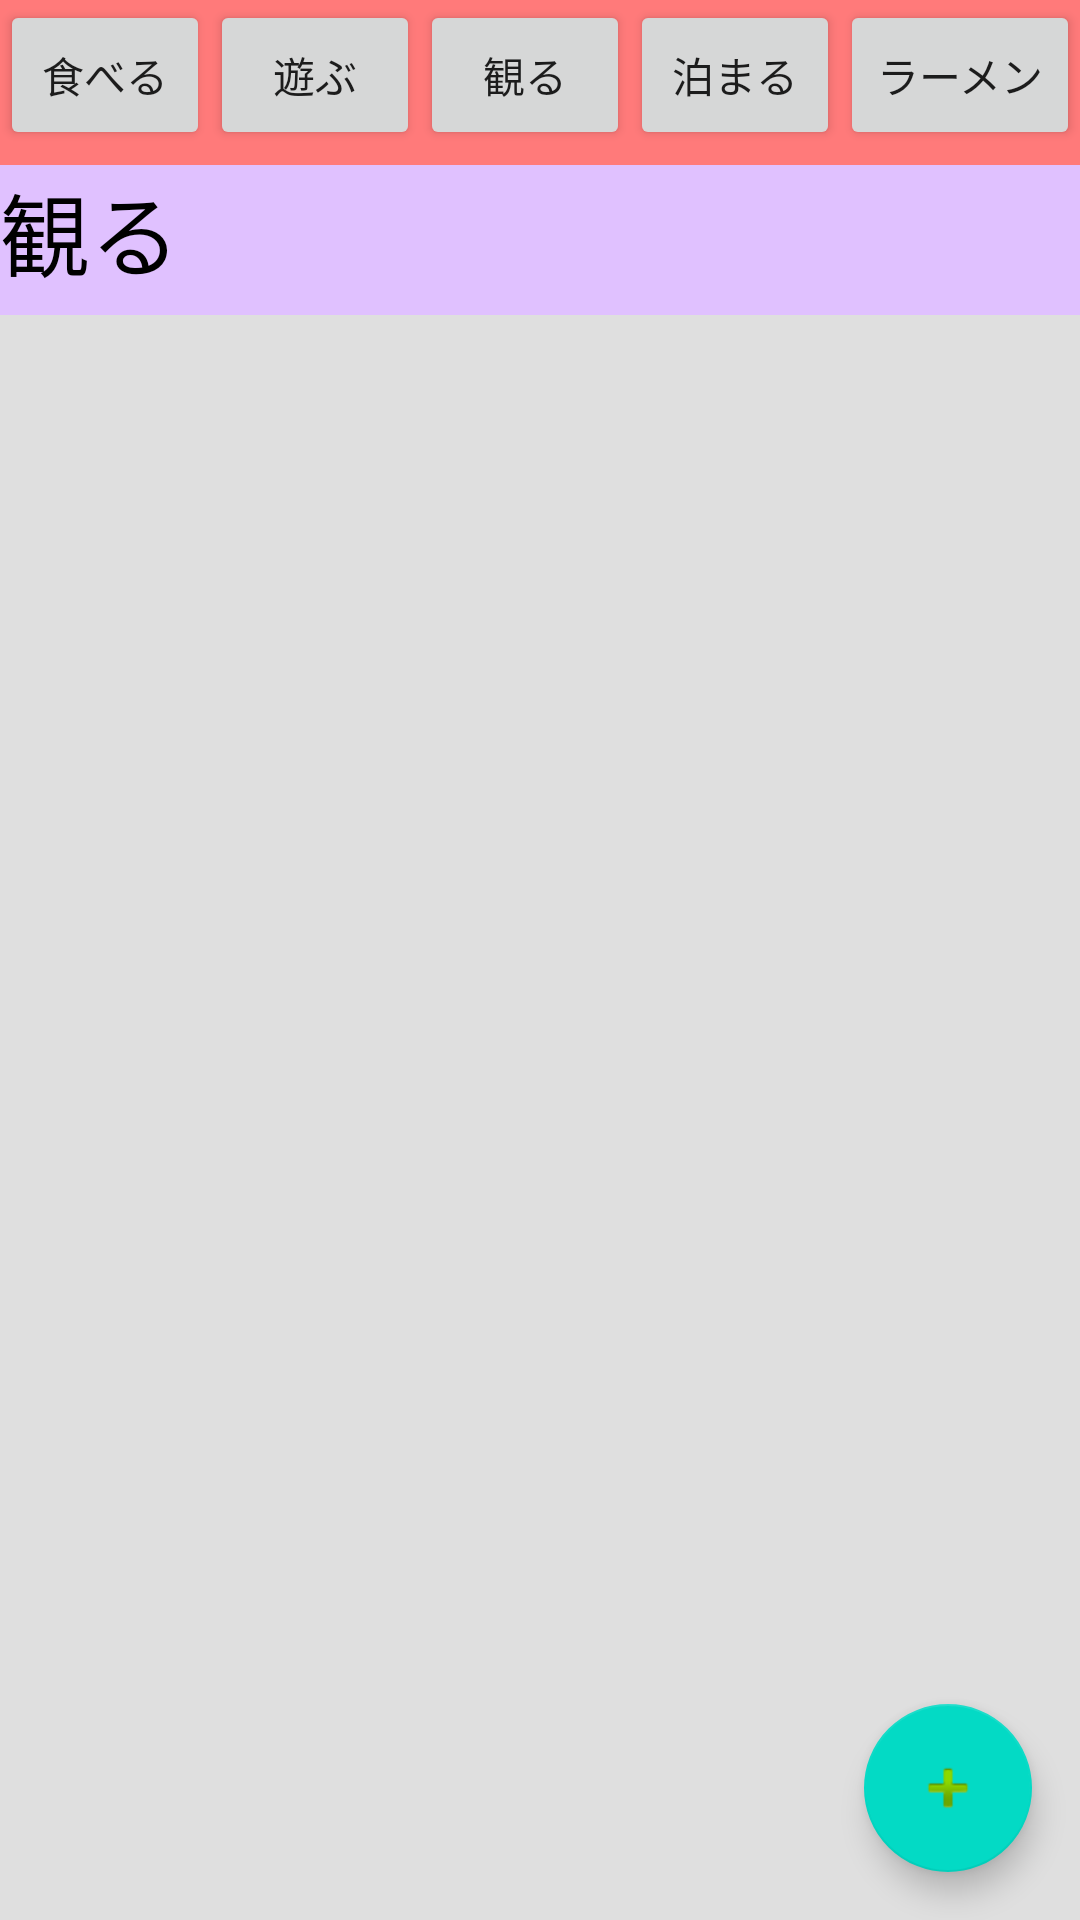

Produce the Android XML layout that renders to this screen, including the resource entries it uses.
<!-- AndroidManifest.xml: application theme AppTheme -->
<!-- res/layout/activity_sightseeing.xml -->
<?xml version="1.0" encoding="utf-8"?>
<RelativeLayout  xmlns:android="http://schemas.android.com/apk/res/android"
    xmlns:app="http://schemas.android.com/apk/res-auto"
    xmlns:tools="http://schemas.android.com/tools"
    android:layout_width="match_parent"
    android:layout_height="match_parent"
    tools:context=".SightseeingActivity">

    <LinearLayout
        android:layout_width="match_parent"
        android:layout_height="match_parent"
        android:orientation="vertical"
        android:paddingTop="0dp">

        <LinearLayout
            android:layout_width="match_parent"
            android:layout_height="55dp"
            android:background="#ff7a7a"
            android:orientation="horizontal">

            <Button
                android:id="@+id/button"
                android:layout_width="70dp"
                android:layout_height="50dp"
                android:text="食べる" />

            <Button
                android:id="@+id/button4"
                android:layout_width="70dp"
                android:layout_height="50dp"
                android:layout_alignBaseline="@+id/button"
                android:layout_alignBottom="@+id/button"
                android:layout_toEndOf="@+id/button"
                android:layout_toRightOf="@+id/button"
                android:text="遊ぶ" />

            <Button
                android:id="@+id/button5"
                android:layout_width="70dp"
                android:layout_height="50dp"
                android:layout_alignBaseline="@+id/button4"
                android:layout_alignBottom="@+id/button4"
                android:layout_toEndOf="@+id/button4"
                android:layout_toRightOf="@+id/button4"
                android:text="観る" />

            <Button
                android:id="@+id/button6"
                android:layout_width="70dp"
                android:layout_height="50dp"
                android:layout_alignBaseline="@+id/button5"
                android:layout_alignBottom="@+id/button5"
                android:layout_toEndOf="@+id/button5"
                android:layout_toRightOf="@+id/button5"
                android:text="泊まる" />

            <Button
                android:id="@+id/button8"
                android:layout_width="80dp"
                android:layout_height="50dp"
                android:layout_alignBaseline="@+id/button6"
                android:layout_alignBottom="@+id/button6"
                android:layout_toEndOf="@+id/button6"
                android:layout_toRightOf="@+id/button6"
                android:text="ラーメン" />


        </LinearLayout>

        <LinearLayout
            android:layout_width="match_parent"
            android:layout_height="50dp"
            android:orientation="horizontal"
            android:background="#e0c1ff">

            <TextView
                android:id="@id/text"
                android:layout_width="match_parent"
                android:layout_height="50dp"
                android:layout_weight="1"

                android:text="観る"
                android:textColor="#000000"
                android:textSize="30dp" />

        </LinearLayout>

        <GridView
            android:background="#dfdfdf"
            android:id="@+id/gridview"
            android:layout_width="match_parent"
            android:layout_height="match_parent"
            android:columnWidth="100dp"
            android:gravity="center"
            android:horizontalSpacing="8dp"
            android:minHeight="100dp"
            android:numColumns="auto_fit"
            android:stretchMode="columnWidth"
            android:verticalSpacing="8dp" />

    </LinearLayout>

    <android.support.design.widget.FloatingActionButton
        android:id="@+id/floatingActionButton"
        android:layout_width="wrap_content"
        android:layout_height="wrap_content"
        android:clickable="true"
        app:srcCompat="@android:drawable/ic_input_add"
        android:layout_marginBottom="16dp"
        android:layout_marginRight="16dp"
        android:layout_alignParentRight="true"
        android:layout_alignParentBottom="true"  />

</RelativeLayout>
<!-- resources referenced by this layout -->
<resources>
  <style name="AppTheme" parent="Theme.AppCompat.Light.DarkActionBar">
          
          <item name="colorPrimary">@color/colorPrimary</item>
          <item name="colorPrimaryDark">@color/colorPrimaryDark</item>
          <item name="colorAccent">@color/colorAccent</item>
      </style>
  <!-- not gathered from this repository: default colours our renderer supplied (Android Studio template values) -->
  <color name="colorPrimary">#FF6200EE</color>
  <color name="colorPrimaryDark">#FF3700B3</color>
  <color name="colorAccent">#FF03DAC5</color>
</resources>
